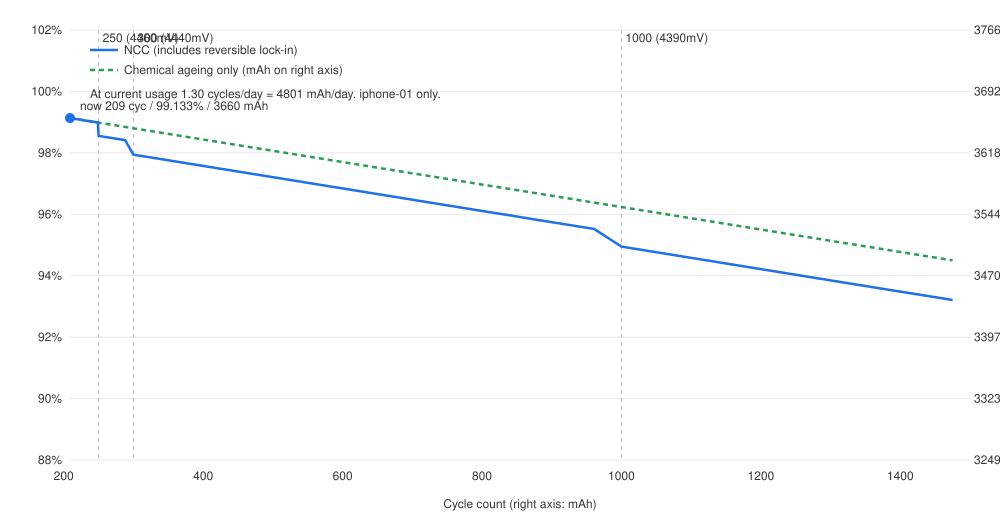

The data file committed next to this chart (first rows):
date, days_from_base, cycle, vac_voltage_limit_mv, ncc_health_pct, ncc_mah, plateau_loss_pp, plateau_loss_mah, node_lockin_pp, node_lockin_mah, chemical_only_pct, chemical_only_mah, apple_display
2026-11-16, 0.0, 209, 4480, 99.13, 3660, 0.0, 0.0, 0.0, 0.0, 99.13, 3660, 101
2026-12-16, 30.8, 249, 4480, 98.99, 3655, 0.146, 5.4, 0.0, 0.0, 98.99, 3655, 
2026-12-17, 31.5, 250, 4460, 98.55, 3639, 0.15, 5.5, 0.43, 15.9, 98.98, 3654, 
2027-01-15, 60.8, 288, 4460, 98.41, 3633, 0.289, 10.7, 0.43, 15.9, 98.84, 3649, 
2027-01-25, 70.0, 300, 4440, 97.94, 3616, 0.333, 12.3, 0.86, 31.8, 98.8, 3648, 
2027-02-15, 91.5, 328, 4440, 97.84, 3612, 0.436, 16.1, 0.86, 31.8, 98.7, 3644, 
2027-03-17, 121.5, 367, 4440, 97.69, 3607, 0.579, 21.4, 0.86, 31.8, 98.56, 3639, 
2027-04-17, 152.3, 407, 4440, 97.55, 3602, 0.725, 26.8, 0.86, 31.8, 98.41, 3633, 
2027-05-17, 182.3, 446, 4440, 97.41, 3596, 0.868, 32.0, 0.86, 31.8, 98.27, 3628, 
2027-06-17, 213.1, 486, 4440, 97.26, 3591, 1.014, 37.4, 0.86, 31.8, 98.12, 3623, 
2027-07-17, 243.8, 526, 4440, 97.11, 3585, 1.161, 42.9, 0.86, 31.8, 97.97, 3617, 
2027-08-16, 273.8, 565, 4440, 96.97, 3580, 1.304, 48.1, 0.86, 31.8, 97.83, 3612, 
2027-09-16, 304.6, 605, 4440, 96.82, 3575, 1.45, 53.5, 0.86, 31.8, 97.68, 3606, 
2027-10-16, 334.6, 644, 4440, 96.68, 3569, 1.593, 58.8, 0.86, 31.8, 97.54, 3601, 
2027-11-16, 365.4, 684, 4440, 96.53, 3564, 1.739, 64.2, 0.86, 31.8, 97.39, 3596, 
2027-12-16, 395.4, 723, 4440, 96.39, 3559, 1.882, 69.5, 0.86, 31.8, 97.25, 3590, 
2028-01-16, 426.2, 763, 4440, 96.25, 3553, 2.028, 74.9, 0.86, 31.8, 97.11, 3585, 
2028-02-15, 456.9, 803, 4440, 96.1, 3548, 2.175, 80.3, 0.86, 31.8, 96.96, 3580, 
2028-03-16, 486.9, 842, 4440, 95.96, 3543, 2.318, 85.6, 0.86, 31.8, 96.82, 3574, 
2028-04-16, 517.7, 882, 4440, 95.81, 3537, 2.464, 91.0, 0.86, 31.8, 96.67, 3569, 
2028-05-16, 547.7, 921, 4440, 95.67, 3532, 2.607, 96.3, 0.86, 31.8, 96.53, 3564, 
2028-06-16, 578.5, 961, 4440, 95.52, 3527, 2.753, 101.7, 0.86, 31.8, 96.38, 3558, 
2028-07-16, 608.5, 1000, 4390, 94.95, 3505, 2.896, 106.9, 1.29, 47.6, 96.24, 3553, 
2028-08-16, 639.2, 1040, 4390, 94.8, 3500, 3.043, 112.3, 1.29, 47.6, 96.09, 3548, 
2028-09-16, 670.0, 1080, 4390, 94.65, 3495, 3.189, 117.7, 1.29, 47.6, 95.94, 3542, 
2028-10-16, 700.0, 1119, 4390, 94.51, 3489, 3.332, 123.0, 1.29, 47.6, 95.8, 3537, 
2028-11-15, 730.8, 1159, 4390, 94.36, 3484, 3.478, 128.4, 1.29, 47.6, 95.66, 3532, 
2028-12-15, 760.8, 1198, 4390, 94.22, 3479, 3.621, 133.7, 1.29, 47.6, 95.51, 3526, 
2029-01-15, 791.5, 1238, 4390, 94.08, 3473, 3.768, 139.1, 1.29, 47.6, 95.37, 3521, 
2029-02-14, 821.5, 1277, 4390, 93.93, 3468, 3.911, 144.4, 1.29, 47.6, 95.22, 3516, 
2029-03-17, 852.3, 1317, 4390, 93.79, 3463, 4.057, 149.8, 1.29, 47.6, 95.08, 3510, 
2029-04-17, 883.1, 1357, 4390, 93.64, 3457, 4.203, 155.2, 1.29, 47.6, 94.93, 3505, 
2029-05-17, 913.1, 1396, 4390, 93.5, 3452, 4.346, 160.5, 1.29, 47.6, 94.79, 3500, 
2029-06-16, 943.8, 1436, 4390, 93.35, 3446, 4.493, 165.9, 1.29, 47.6, 94.64, 3494, 
2029-07-16, 973.8, 1475, 4390, 93.21, 3441, 4.636, 171.1, 1.29, 47.6, 94.5, 3489, 
